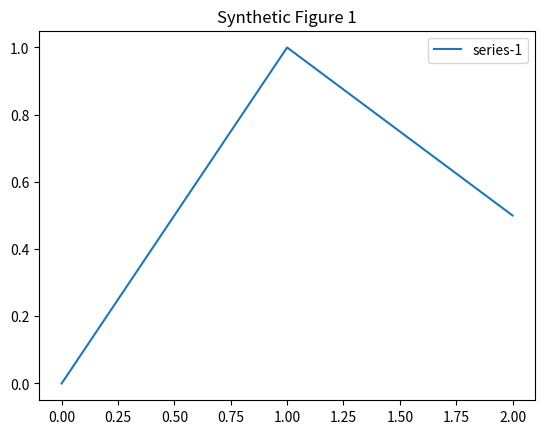
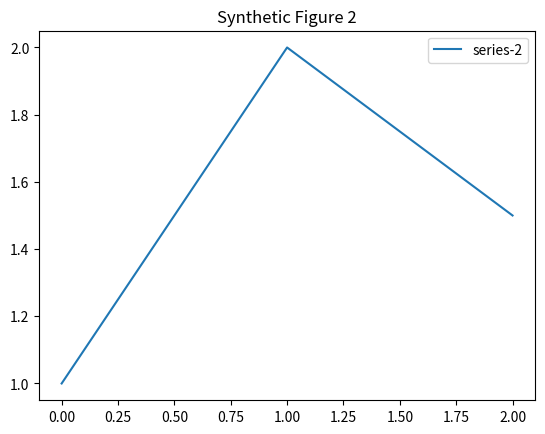
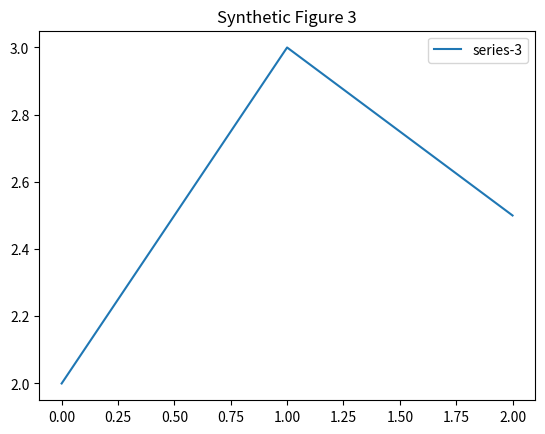
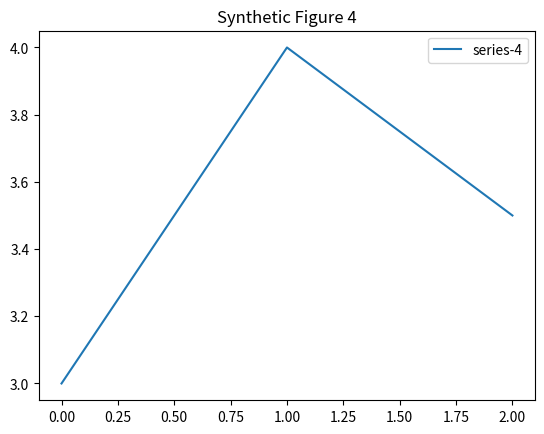
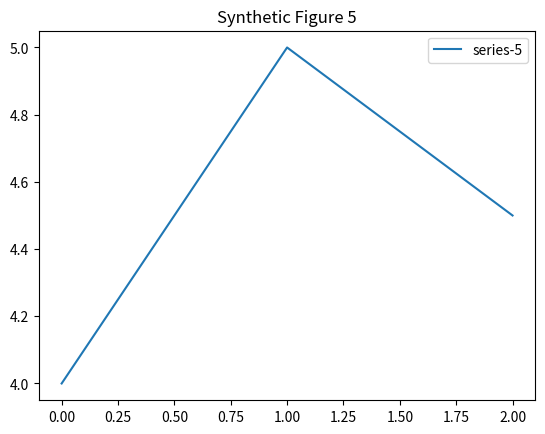

Write Python code to recreate these figures, in order.
import matplotlib.pyplot as plt

for index in range(5):
    fig, ax = plt.subplots()
    ax.plot([0, 1, 2], [index, index + 1, index + 0.5], label=f"series-{index + 1}")
    ax.set_title(f"Synthetic Figure {index + 1}")
    ax.legend()
